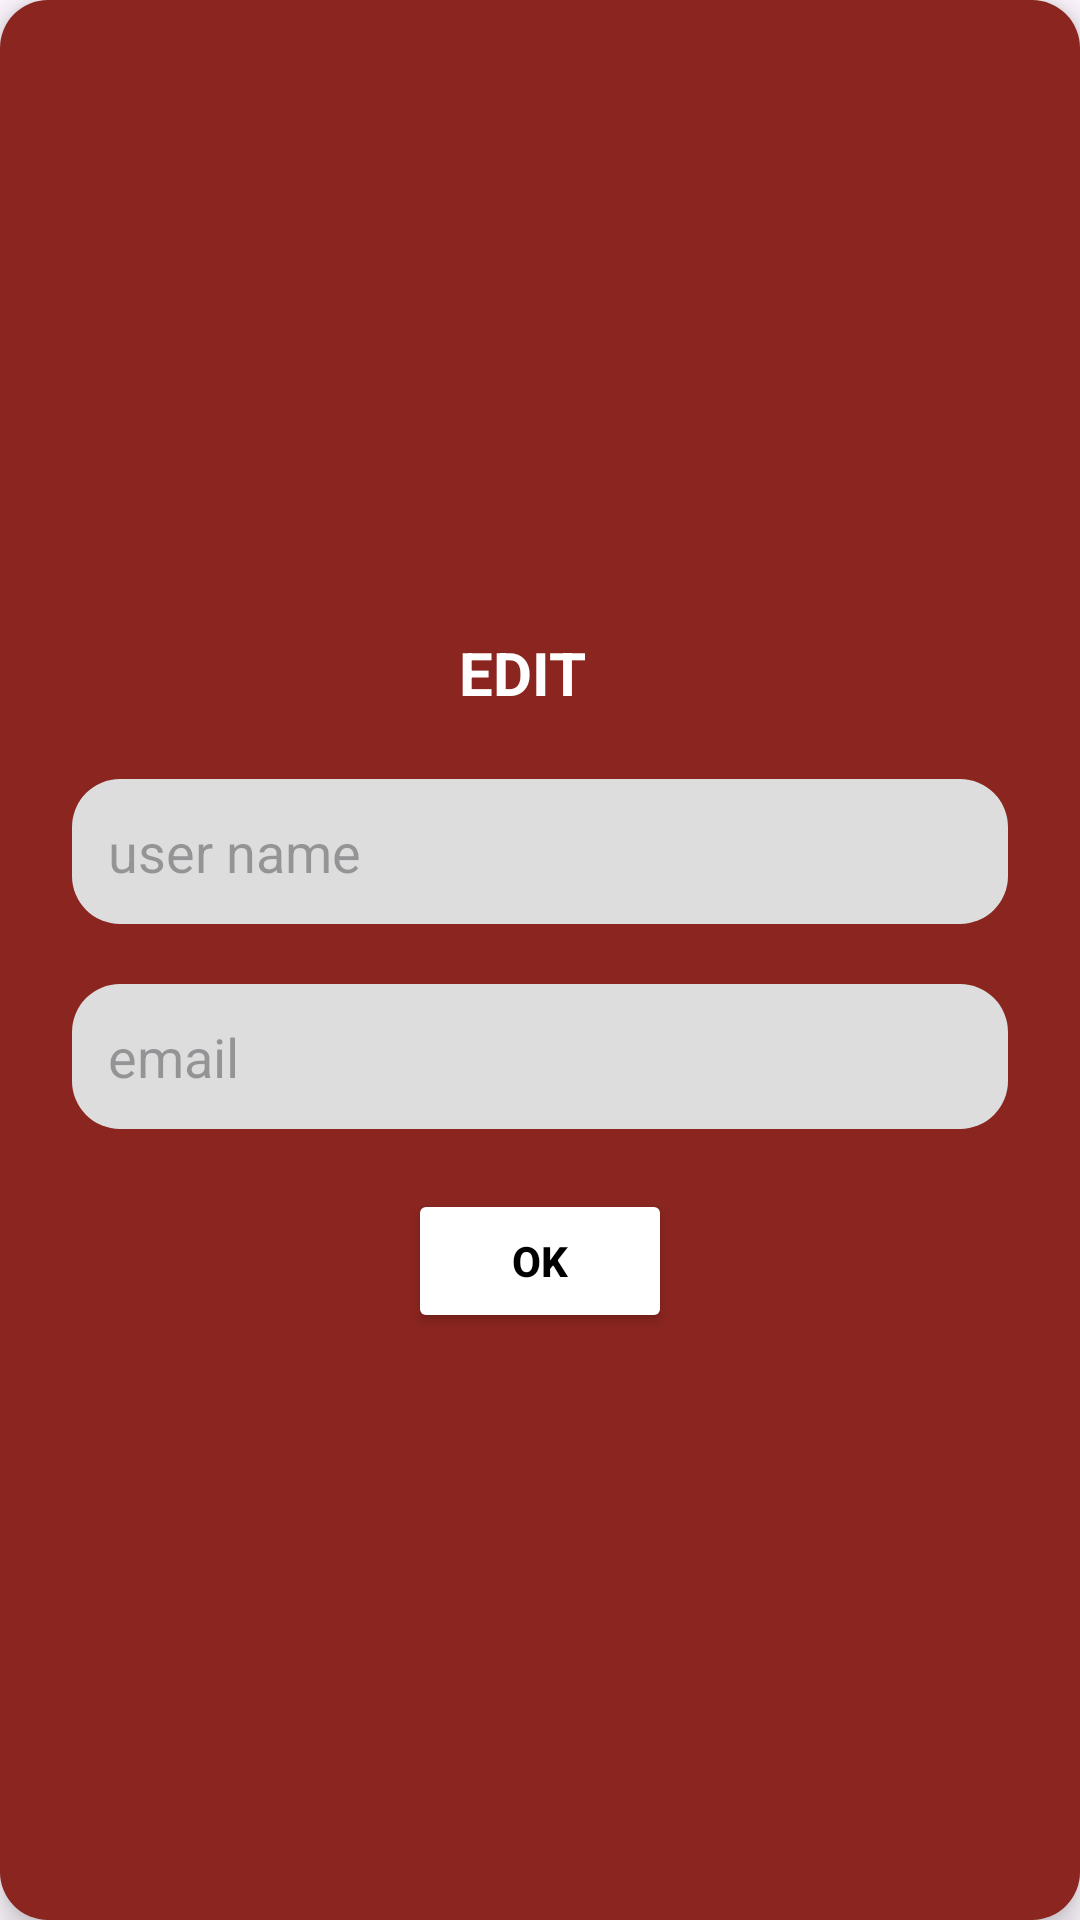

Here is an Android app screen rendered from its layout file. Give the layout XML and the strings, colors and styles it references.
<!-- AndroidManifest.xml: application theme Theme.FOTNEWS -->
<!-- res/layout/activity_user_info_edit_screen.xml -->
<?xml version="1.0" encoding="utf-8"?>
<LinearLayout xmlns:android="http://schemas.android.com/apk/res/android"
    android:orientation="vertical"
    android:padding="24dp"
    android:layout_width="match_parent"
    android:layout_height="wrap_content"
    android:background="@drawable/rounded_input"
    android:backgroundTint="#8A2520"
    android:gravity="center"
    android:layout_gravity="center"
    android:elevation="6dp"
    android:layout_margin="24dp"
    android:backgroundTintMode="src_in"
    android:clipToPadding="false"
    android:clipChildren="false"
    android:layoutDirection="ltr">
    
    <ImageView
        android:id="@+id/backcross"
        android:layout_width="15dp"
        android:layout_height="15dp"
        android:src="@drawable/cross_icon"
        android:tint="@color/white"
        android:layout_marginRight="25dp"
        android:layout_marginLeft="165dp" />

    <TextView
        android:id="@+id/editTitle"
        android:text="EDIT"
        android:textColor="@android:color/white"
        android:textSize="20sp"
        android:textStyle="bold"
        android:layout_gravity="center"
        android:layout_height="29dp"
        android:layout_width="54dp"/>

    <EditText
        android:id="@+id/editName"
        android:layout_width="match_parent"
        android:layout_height="wrap_content"
        android:hint="user name"
        android:background="@drawable/rounded_input"
        android:layout_marginTop="20dp"
        android:padding="12dp"
        android:textColor="#000"/>

    <EditText
        android:id="@+id/editEmail"
        android:layout_width="match_parent"
        android:layout_height="wrap_content"
        android:hint="email"
        android:background="@drawable/rounded_input"
        android:layout_marginTop="20dp"
        android:padding="12dp"
        android:textColor="#000"/>

    <Button
        android:id="@+id/okButton"
        android:layout_width="wrap_content"
        android:layout_height="wrap_content"
        android:text="OK"
        android:textStyle="bold"
        android:layout_marginTop="20dp"
        android:backgroundTint="#fff"
        android:textColor="#000"
        android:paddingLeft="24dp"
        android:paddingRight="24dp"/>
</LinearLayout>
<!-- resources referenced by this layout -->
<resources>
  <!-- drawable rounded_input (drawable) -->
  <?xml version="1.0" encoding="utf-8"?>
      <shape xmlns:android="http://schemas.android.com/apk/res/android"
          android:shape="rectangle">
          <solid android:color="#DDDDDD"/>
          <corners android:radius="16dp"/>
      </shape>
  <style name="Theme.FOTNEWS" parent="Base.Theme.FOTNEWS" />
  <style name="Base.Theme.FOTNEWS" parent="Theme.Material3.DayNight.NoActionBar">
          
          
      </style>
  <!-- not gathered from this repository: default colours our renderer supplied (Android Studio template values) -->
  <color name="white">#FFFFFFFF</color>
</resources>
